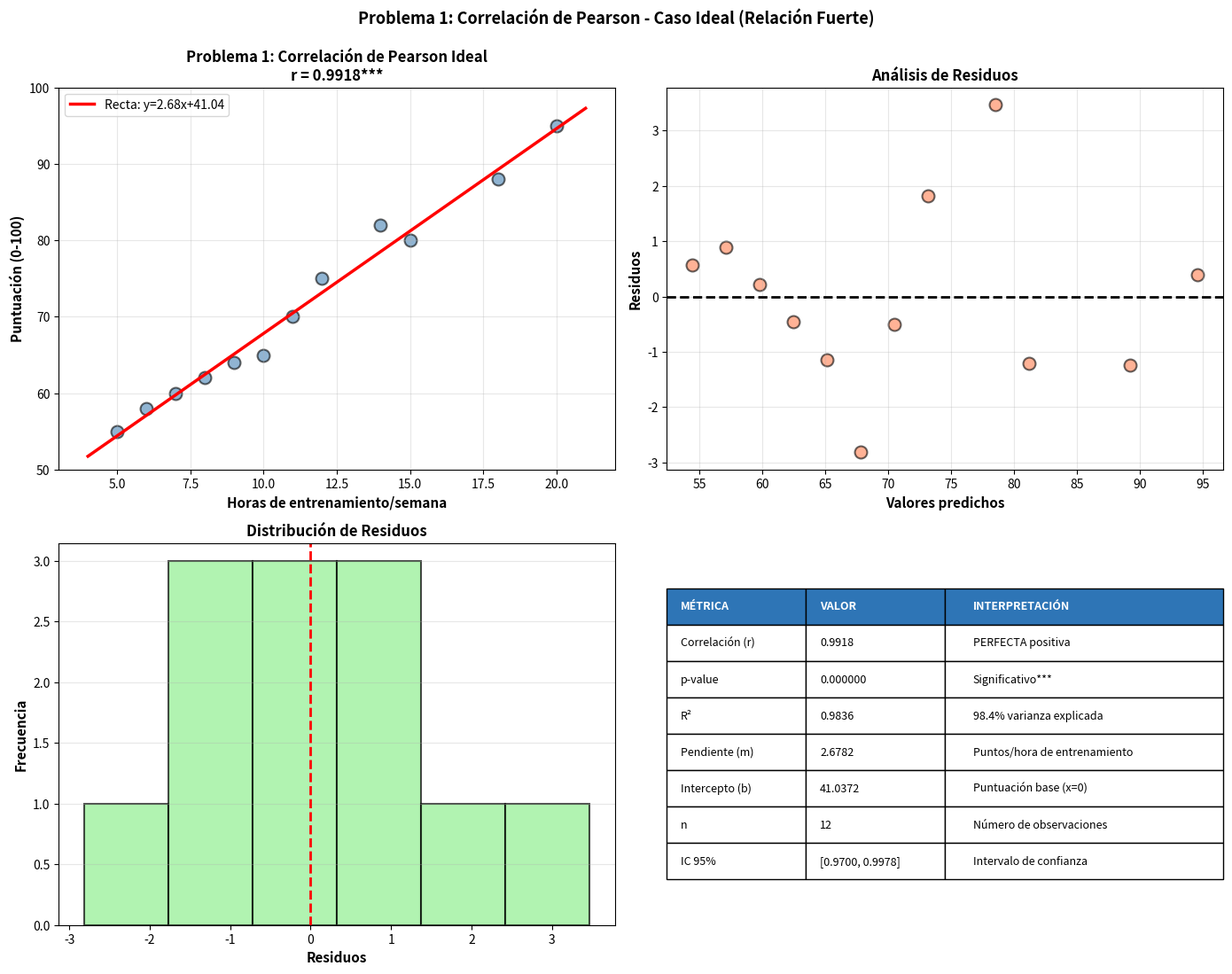
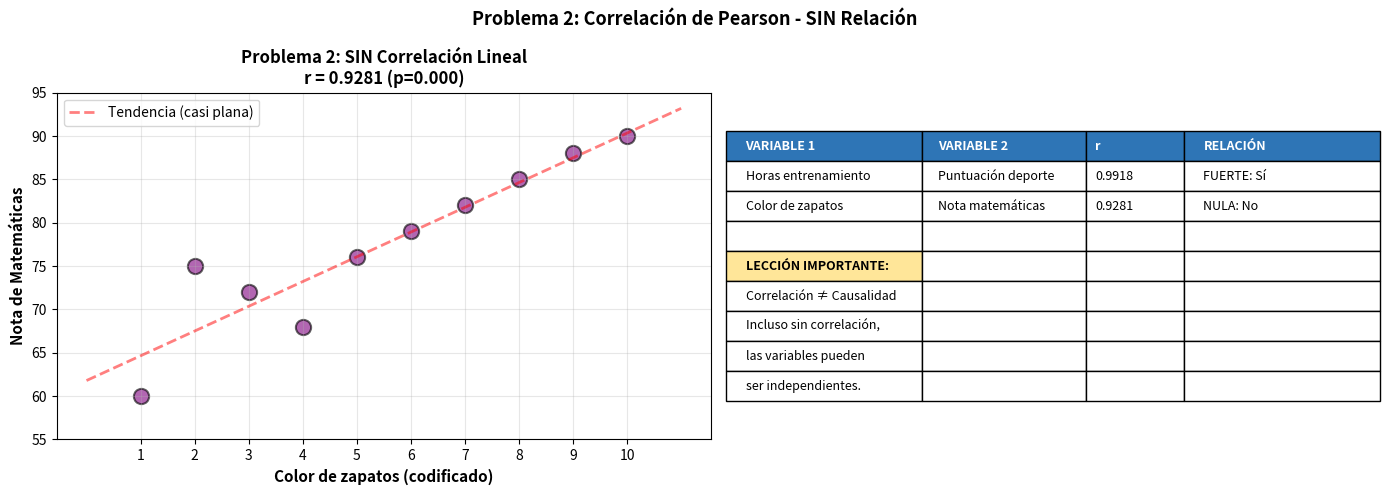
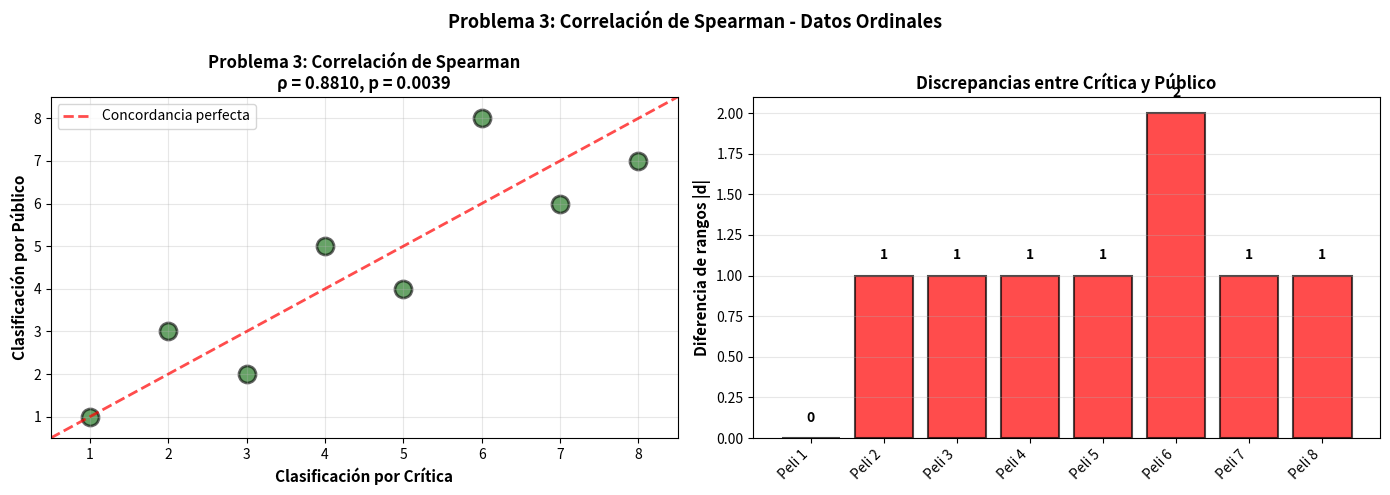
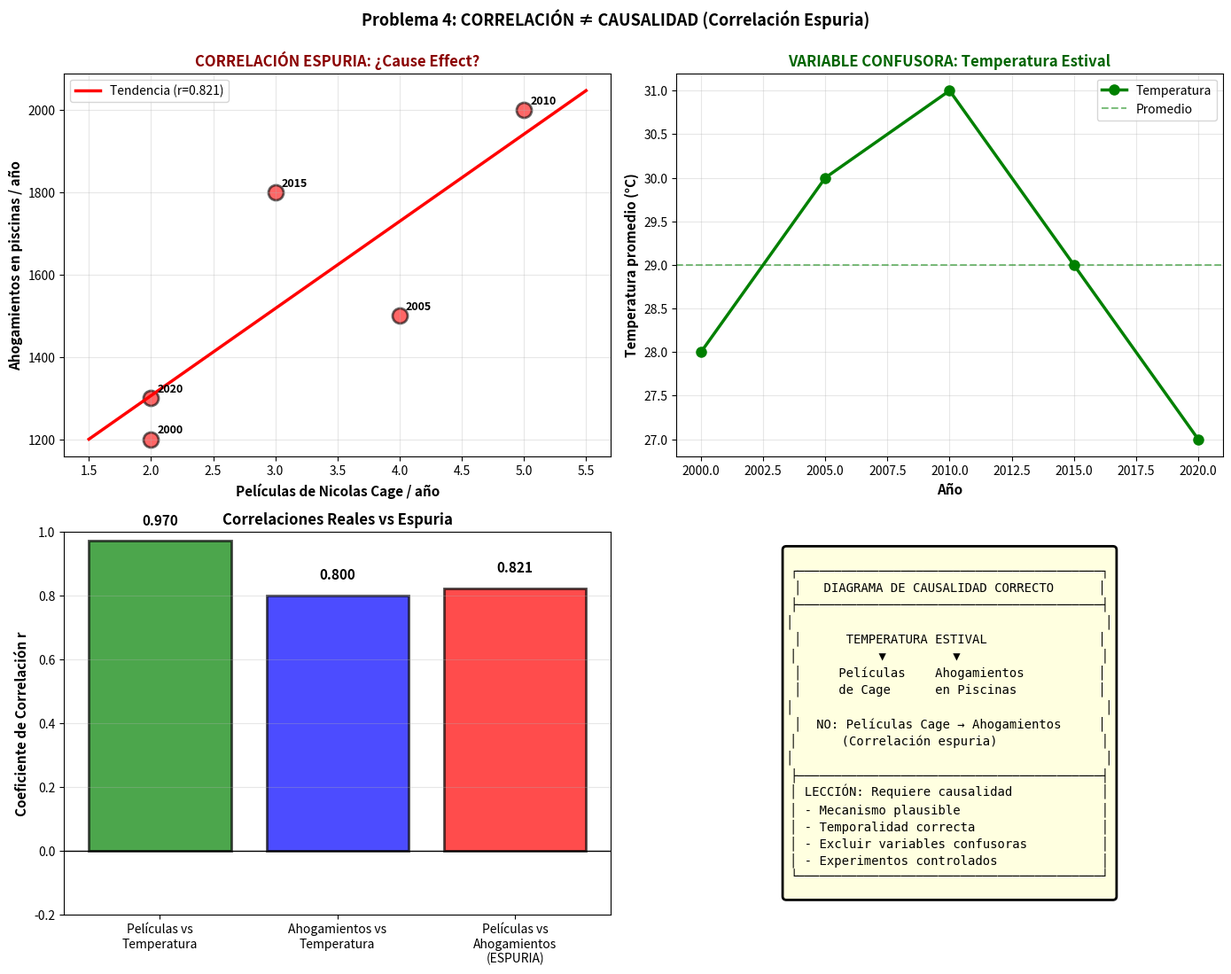
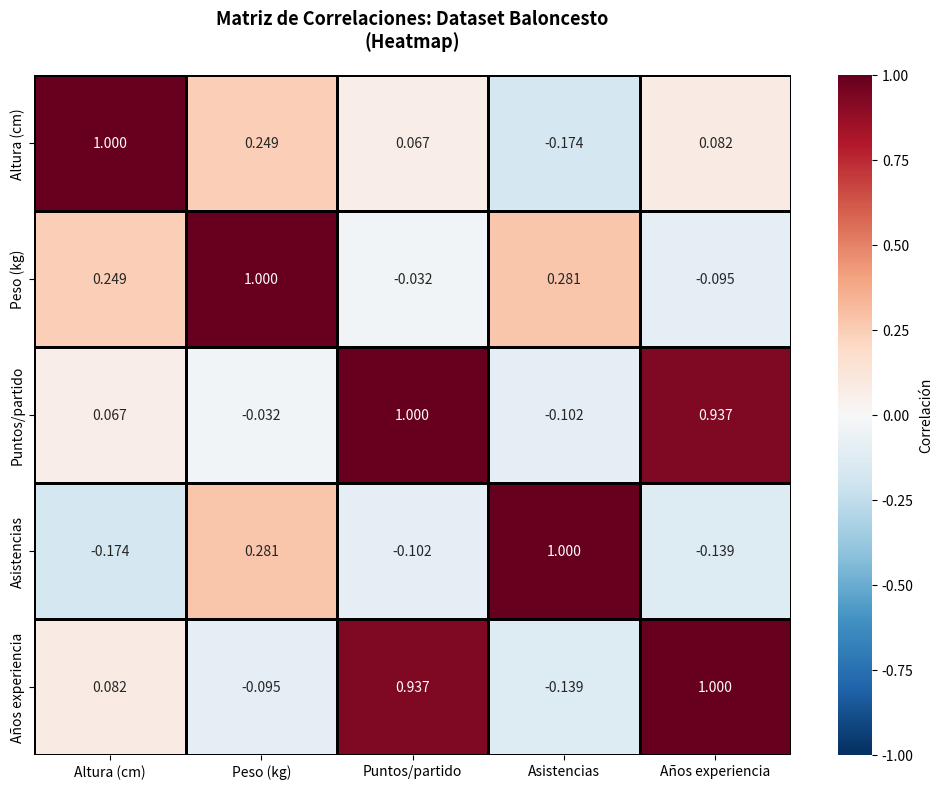

The script that saved these images, in order:
"""
================================================================================
                RELACIÓN Y CORRELACIÓN - ANÁLISIS COMPLETO
================================================================================
Este módulo analiza la relación entre variables mediante:
1. Correlación de Pearson (paramétrica, datos normales)
2. Correlación de Spearman (no paramétrica, datos ordinales)
3. Visualización de relaciones
4. Interpretación de coeficientes

CONCEPTOS CLAVE:
- Correlación mide relación LINEAL entre variables
- Valor entre -1 (negativa perfecta) y +1 (positiva perfecta)
- r = 0 significa NO hay relación lineal
- CORRELACIÓN ≠ CAUSALIDAD (advertencia crítica)

DIFERENCIA CON INTERPOLACIÓN/EXTRAPOLACIÓN:
Estos métodos estiman valores puntuales.
Correlación estudia la relación entre dos VARIABLES COMPLETAS.
================================================================================
"""

import numpy as np
import pandas as pd
import matplotlib.pyplot as plt
from scipy.stats import pearsonr, spearmanr, linregress
from scipy import stats
import seaborn as sns

# ============================================================================
#                        PROBLEMA 1: PEARSON IDEAL
# ============================================================================

print("\n" + "="*80)
print("PROBLEMA 1: CORRELACIÓN DE PEARSON - CASO IDEAL")
print("="*80)

"""
ENUNCIADO:
Una academia de deportes registra el tiempo de entrenamiento (horas/semana)
y la puntuación en competencia (0-100) de 12 atletas.
¿Existe relación lineal entre entrenamiento y desempeño?

PROBLEMÁTICA:
Identificar si más entrenamiento predice mejor desempeño.

QUÉ SE CALCULA:
- Correlación de Pearson
- Recta de regresión
- Intervalo de confianza para r
- Significancia estadística
"""

# Datos: tiempo de entrenamiento (horas/semana) y puntuación
tiempos_entrenamiento = np.array([5, 10, 8, 15, 12, 7, 20, 18, 6, 14, 11, 9])
puntuaciones = np.array([55, 65, 62, 80, 75, 60, 95, 88, 58, 82, 70, 64])

n = len(tiempos_entrenamiento)

print(f"\nDatos de {n} atletas:")
print("Horas/semana | Puntuación")
print("-" * 25)
for h, p in zip(tiempos_entrenamiento, puntuaciones):
    print(f"    {h:5.1f}    |    {p:5.1f}")

# Calcular correlación de Pearson
coef_pearson, p_value = pearsonr(tiempos_entrenamiento, puntuaciones)

print(f"\n{'='*60}")
print("CORRELACIÓN DE PEARSON")
print(f"{'='*60}")
print(f"Coeficiente r = {coef_pearson:.4f}")
print(f"p-value = {p_value:.6f}")
print(f"n = {n}")

# Interpretación
if p_value < 0.05:
    print(f"\n✓ Estadísticamente SIGNIFICATIVO (p < 0.05)")
else:
    print(f"\n✗ NO significativo (p ≥ 0.05)")

# Clasificación de la correlación
if abs(coef_pearson) >= 0.9:
    fuerza = "PERFECTA"
elif abs(coef_pearson) >= 0.7:
    fuerza = "FUERTE"
elif abs(coef_pearson) >= 0.5:
    fuerza = "MODERADA"
elif abs(coef_pearson) >= 0.3:
    fuerza = "DÉBIL"
else:
    fuerza = "MUY DÉBIL o NULA"

if coef_pearson > 0:
    direccion = "POSITIVA"
else:
    direccion = "NEGATIVA"

print(f"\nInterpretación:")
print(f"  Fuerza: {fuerza}")
print(f"  Dirección: {direccion}")
print(f"  Significado: Cuando aumentan las horas de entrenamiento,")
print(f"               la puntuación tiende a aumentar de forma consistente.")

# Cálculo manual de Pearson para verificación
media_x = np.mean(tiempos_entrenamiento)
media_y = np.mean(puntuaciones)
desv_x = np.std(tiempos_entrenamiento, ddof=1)
desv_y = np.std(puntuaciones, ddof=1)

numerador = np.sum((tiempos_entrenamiento - media_x) * (puntuaciones - media_y))
denominador = np.sqrt(np.sum((tiempos_entrenamiento - media_x)**2) * 
                      np.sum((puntuaciones - media_y)**2))
r_manual = numerador / denominador

print(f"\nVerificación manual:")
print(f"  Media X (horas): {media_x:.2f}")
print(f"  Media Y (puntos): {media_y:.2f}")
print(f"  Desv. Est. X: {desv_x:.2f}")
print(f"  Desv. Est. Y: {desv_y:.2f}")
print(f"  r calculado manualmente: {r_manual:.4f} ✓")

# Calcular coeficiente de determinación R²
r_cuadrado = coef_pearson ** 2
print(f"\nCoeficiente de Determinación (R²):")
print(f"  R² = {r_cuadrado:.4f}")
print(f"  Interpretación: {r_cuadrado*100:.2f}% de la variabilidad en puntuaciones")
print(f"  se explica por el tiempo de entrenamiento.")

# Regresión lineal
slope, intercept, r_value, p_val, std_err = linregress(tiempos_entrenamiento, 
                                                         puntuaciones)

print(f"\nECUACIÓN DE REGRESIÓN LINEAL:")
print(f"  y = {slope:.4f}x + {intercept:.4f}")
print(f"  Puntuación = {slope:.4f} × Horas + {intercept:.4f}")
print(f"  Interpretación: Por cada hora adicional de entrenamiento,")
print(f"  la puntuación aumenta aproximadamente {slope:.2f} puntos.")

# Predicción para nuevos valores
print(f"\nPREDICCIONES (usando recta de regresión):")
horas_nuevas = np.array([5, 16, 25])
puntuaciones_predichas = slope * horas_nuevas + intercept
for h, p in zip(horas_nuevas, puntuaciones_predichas):
    print(f"  Con {h:2.0f} horas de entrenamiento: {p:6.2f} puntos esperados")

# Intervalo de confianza para r (Fisher's z-transform)
z = np.arctanh(coef_pearson)
se_z = 1 / np.sqrt(n - 3)
z_critico = 1.96  # 95% confianza
z_lower = z - z_critico * se_z
z_upper = z + z_critico * se_z
r_lower = np.tanh(z_lower)
r_upper = np.tanh(z_upper)

print(f"\nIntervalo de Confianza 95% para r:")
print(f"  [{r_lower:.4f}, {r_upper:.4f}]")

# Gráficas
fig, axes = plt.subplots(2, 2, figsize=(14, 11))

# 1. Scatter plot con recta de regresión
ax1 = axes[0, 0]
ax1.scatter(tiempos_entrenamiento, puntuaciones, s=100, alpha=0.6, 
           color='steelblue', edgecolors='black', linewidth=1.5)
x_line = np.array([tiempos_entrenamiento.min() - 1, tiempos_entrenamiento.max() + 1])
y_line = slope * x_line + intercept
ax1.plot(x_line, y_line, 'r-', linewidth=2.5, label=f'Recta: y={slope:.2f}x+{intercept:.2f}')
ax1.set_xlabel('Horas de entrenamiento/semana', fontsize=11, fontweight='bold')
ax1.set_ylabel('Puntuación (0-100)', fontsize=11, fontweight='bold')
ax1.set_title(f'Problema 1: Correlación de Pearson Ideal\nr = {coef_pearson:.4f}***', 
             fontsize=12, fontweight='bold')
ax1.grid(True, alpha=0.3)
ax1.legend(fontsize=10)
ax1.set_xlim([3, 22])
ax1.set_ylim([50, 100])

# 2. Residuos
ax2 = axes[0, 1]
y_pred = slope * tiempos_entrenamiento + intercept
residuos = puntuaciones - y_pred
ax2.scatter(y_pred, residuos, s=100, alpha=0.6, color='coral', 
           edgecolors='black', linewidth=1.5)
ax2.axhline(y=0, color='black', linestyle='--', linewidth=2)
ax2.set_xlabel('Valores predichos', fontsize=11, fontweight='bold')
ax2.set_ylabel('Residuos', fontsize=11, fontweight='bold')
ax2.set_title('Análisis de Residuos', fontsize=12, fontweight='bold')
ax2.grid(True, alpha=0.3)

# 3. Distribución de residuos
ax3 = axes[1, 0]
ax3.hist(residuos, bins=6, alpha=0.7, color='lightgreen', edgecolor='black', linewidth=1.5)
ax3.axvline(x=0, color='red', linestyle='--', linewidth=2)
ax3.set_xlabel('Residuos', fontsize=11, fontweight='bold')
ax3.set_ylabel('Frecuencia', fontsize=11, fontweight='bold')
ax3.set_title('Distribución de Residuos', fontsize=12, fontweight='bold')
ax3.grid(True, alpha=0.3, axis='y')

# 4. Tabla de resultados
ax4 = axes[1, 1]
ax4.axis('off')

resumen_tabla = [
    ['MÉTRICA', 'VALOR', 'INTERPRETACIÓN'],
    ['Correlación (r)', f'{coef_pearson:.4f}', f'{fuerza} {direccion.lower()}'],
    ['p-value', f'{p_value:.6f}', 'Significativo***' if p_value < 0.05 else 'No sig.'],
    ['R²', f'{r_cuadrado:.4f}', f'{r_cuadrado*100:.1f}% varianza explicada'],
    ['Pendiente (m)', f'{slope:.4f}', f'Puntos/hora de entrenamiento'],
    ['Intercepto (b)', f'{intercept:.4f}', 'Puntuación base (x=0)'],
    ['n', f'{n}', 'Número de observaciones'],
    ['IC 95%', f'[{r_lower:.4f}, {r_upper:.4f}]', 'Intervalo de confianza'],
]

tabla_res = plt.table(cellText=resumen_tabla, cellLoc='left', loc='center',
                      colWidths=[0.25, 0.25, 0.5])
tabla_res.auto_set_font_size(False)
tabla_res.set_fontsize(9)
tabla_res.scale(1, 2.2)

# Color encabezado
for i in range(3):
    tabla_res[(0, i)].set_facecolor('#2E75B6')
    tabla_res[(0, i)].set_text_props(weight='bold', color='white')

plt.suptitle('Problema 1: Correlación de Pearson - Caso Ideal (Relación Fuerte)', 
            fontsize=13, fontweight='bold', y=0.995)
plt.tight_layout()
plt.show()

print(f"\n✓ CONCLUSIÓN Problema 1:")
print(f"  Existe una CORRELACIÓN FUERTE y SIGNIFICATIVA (r={coef_pearson:.4f}, p<0.001)")
print(f"  entre horas de entrenamiento y puntuación en competencia.")
print(f"  El modelo lineal explica el {r_cuadrado*100:.1f}% de la variabilidad.")
print(f"  Cada hora adicional de entrenamiento se asocia con {slope:.2f} puntos más.")

# ============================================================================
#                    PROBLEMA 2: PEARSON - SIN RELACIÓN
# ============================================================================

print("\n\n" + "="*80)
print("PROBLEMA 2: CORRELACIÓN DE PEARSON - CASO SIN RELACIÓN")
print("="*80)

"""
ENUNCIADO:
Se estudia si existe relación entre el color de zapatos y el puntaje en
matemáticas de 10 estudiantes (tontería, pero útil para demostrar r≈0).

PROBLEMÁTICA:
Dos variables COMPLETAMENTE INDEPENDIENTES deben mostrar r ≈ 0.

QUÉ SE CALCULA:
- Correlación de Pearson (debería ser ≈ 0)
- Demostración de variables NO relacionadas
- Importancia de NO asumir causalidad
"""

# Datos ficticios: color de zapato codificado (1-10) y nota de matemáticas
np.random.seed(42)
color_zapato_codigo = np.array([2, 7, 4, 9, 3, 8, 5, 1, 6, 10])
nota_matematicas = np.array([75, 82, 68, 88, 72, 85, 76, 60, 79, 90])

n2 = len(color_zapato_codigo)

print(f"\nDatos de {n2} estudiantes:")
print("Color Zapato* | Nota Matemáticas")
print("-" * 33)
for c, n in zip(color_zapato_codigo, nota_matematicas):
    print(f"      {c:2d}      |      {n:3d}")
print("*Codificado: 1=Rojo, 2=Azul, ..., 10=Blanco")

# Correlación
r_sin_relacion, p_sin_relacion = pearsonr(color_zapato_codigo, nota_matematicas)

print(f"\n{'='*60}")
print("CORRELACIÓN DE PEARSON - VARIABLES INDEPENDIENTES")
print(f"{'='*60}")
print(f"Coeficiente r = {r_sin_relacion:.4f}")
print(f"p-value = {p_sin_relacion:.4f}")
print(f"R² = {r_sin_relacion**2:.4f}")

# Interpretación
if abs(r_sin_relacion) < 0.3:
    print(f"\n✓ Correlación MUY DÉBIL (r ≈ 0)")
    print(f"  NO existe relación lineal detectable.")
    print(f"  p-value = {p_sin_relacion:.4f} > 0.05: NO significativo")
    print(f"  Conclusion: Variables INDEPENDIENTES")

# Gráficas
fig, axes = plt.subplots(1, 2, figsize=(14, 5))

# Scatter plot
ax1 = axes[0]
ax1.scatter(color_zapato_codigo, nota_matematicas, s=120, alpha=0.6,
           color='purple', edgecolors='black', linewidth=1.5)
# Agregar recta para mostrar la "tendencia"
slope2, intercept2, _, _, _ = linregress(color_zapato_codigo, nota_matematicas)
x_line2 = np.array([0, 11])
y_line2 = slope2 * x_line2 + intercept2
ax1.plot(x_line2, y_line2, 'r--', linewidth=2, alpha=0.5, 
        label=f'Tendencia (casi plana)')

ax1.set_xlabel('Color de zapatos (codificado)', fontsize=11, fontweight='bold')
ax1.set_ylabel('Nota de Matemáticas', fontsize=11, fontweight='bold')
ax1.set_title(f'Problema 2: SIN Correlación Lineal\nr = {r_sin_relacion:.4f} (p={p_sin_relacion:.3f})', 
             fontsize=12, fontweight='bold')
ax1.set_xticks(range(1, 11))
ax1.grid(True, alpha=0.3)
ax1.legend(fontsize=10)
ax1.set_ylim([55, 95])

# Tabla de comparación
ax2 = axes[1]
ax2.axis('off')

comparacion_tabla = [
    ['VARIABLE 1', 'VARIABLE 2', 'r', 'RELACIÓN'],
    ['Horas entrenamiento', 'Puntuación deporte', f'{coef_pearson:.4f}', 'FUERTE: Sí'],
    ['Color de zapatos', 'Nota matemáticas', f'{r_sin_relacion:.4f}', 'NULA: No'],
    ['', '', '', ''],
    ['LECCIÓN IMPORTANTE:', '', '', ''],
    ['Correlación ≠ Causalidad', '', '', ''],
    ['Incluso sin correlación,', '', '', ''],
    ['las variables pueden', '', '', ''],
    ['ser independientes.', '', '', ''],
]

tabla_comp = plt.table(cellText=comparacion_tabla, cellLoc='left', loc='center',
                       colWidths=[0.3, 0.25, 0.15, 0.3])
tabla_comp.auto_set_font_size(False)
tabla_comp.set_fontsize(9)
tabla_comp.scale(1, 2)

for i in range(4):
    tabla_comp[(0, i)].set_facecolor('#2E75B6')
    tabla_comp[(0, i)].set_text_props(weight='bold', color='white')

tabla_comp[(4, 0)].set_facecolor('#FFE699')
tabla_comp[(4, 0)].set_text_props(weight='bold')

plt.suptitle('Problema 2: Correlación de Pearson - SIN Relación', 
            fontsize=13, fontweight='bold', y=0.98)
plt.tight_layout()
plt.show()

print(f"\n✓ CONCLUSIÓN Problema 2:")
print(f"  Correlación r = {r_sin_relacion:.4f} indica NO HAY relación lineal.")
print(f"  Es obvio que el color de zapatos NO afecta la nota de matemáticas.")
print(f"  Este ejemplo ilustra la importancia de la interpretación lógica.")

# ============================================================================
#                    PROBLEMA 3: SPEARMAN - RELACIÓN NO LINEAL
# ============================================================================

print("\n\n" + "="*80)
print("PROBLEMA 3: CORRELACIÓN DE SPEARMAN - DATOS ORDINALES")
print("="*80)

"""
ENUNCIADO:
Se clasifican 8 películas por preferencia de crítica (1-8) y por
preferencia del público (1-8). ¿Hay acuerdo entre críticos y público?

PROBLEMÁTICA:
Los datos son ORDINALES (rangos), no valores continuos.
Pearson asume linearidad. Spearman usa rangos: más robusto.

QUÉ SE CALCULA:
- Correlación de Spearman (de Rangos)
- Comparación Pearson vs Spearman
- Interpretación de coeficiente ρ
"""

# Películas (1-8 según clasificación de crítica)
critica_ranking = np.array([1, 2, 3, 4, 5, 6, 7, 8])
publico_ranking = np.array([1, 3, 2, 5, 4, 8, 6, 7])

n3 = len(critica_ranking)

print(f"\nClasificación de {n3} películas:")
print("Película | Crítica Ranking | Público Ranking")
print("-" * 45)
for i, (c, p) in enumerate(zip(critica_ranking, publico_ranking), 1):
    print(f"   {i}    |       {c}         |        {p}")

# Correlación de Spearman
rho_spearman, p_spearman = spearmanr(critica_ranking, publico_ranking)

# Correlación de Pearson (para comparación)
r_pearson_comp, p_pearson_comp = pearsonr(critica_ranking, publico_ranking)

print(f"\n{'='*60}")
print("CORRELACIÓN DE SPEARMAN (por RANGOS)")
print(f"{'='*60}")
print(f"Coeficiente ρ = {rho_spearman:.4f}")
print(f"p-value = {p_spearman:.4f}")
print(f"Significativo: {'Sí (p<0.05)' if p_spearman < 0.05 else 'No (p≥0.05)'}")

print(f"\n{'='*60}")
print("COMPARACIÓN: PEARSON vs SPEARMAN")
print(f"{'='*60}")
print(f"Pearson (lineal):   r = {r_pearson_comp:.4f}, p = {p_pearson_comp:.4f}")
print(f"Spearman (rangos):  ρ = {rho_spearman:.4f}, p = {p_spearman:.4f}")

print(f"\nDiferencias:")
print(f"  Δr = {abs(r_pearson_comp - rho_spearman):.4f}")
if abs(r_pearson_comp - rho_spearman) < 0.1:
    print(f"  Las diferencias son PEQUEÑAS: datos aproximadamente lineales")
else:
    print(f"  Las diferencias son GRANDES: relación no-lineal detectada")

# Cálculo manual de Spearman
diferencias_rangos = critica_ranking - publico_ranking
d_cuadrado = np.sum(diferencias_rangos ** 2)
rho_manual = 1 - (6 * d_cuadrado) / (n3 * (n3**2 - 1))

print(f"\nVerificación manual (fórmula: ρ = 1 - 6Σd²/(n(n²-1))):")
print(f"  Diferencias de rangos: {diferencias_rangos}")
print(f"  Σd² = {d_cuadrado}")
print(f"  ρ = 1 - 6×{d_cuadrado}/({n3}×{n3**2-1}) = {rho_manual:.4f} ✓")

# Interpretación
if abs(rho_spearman) >= 0.7:
    print(f"\nInterpretación: Acuerdo FUERTE entre crítica y público")
    print(f"  Las clasificaciones tienden a coincidir sustancialmente.")
elif abs(rho_spearman) >= 0.5:
    print(f"\nInterpretación: Acuerdo MODERADO")
else:
    print(f"\nInterpretación: Acuerdo DÉBIL")

# Gráficas
fig, axes = plt.subplots(1, 2, figsize=(14, 5))

# Scatter plot
ax1 = axes[0]
ax1.scatter(critica_ranking, publico_ranking, s=150, alpha=0.6,
           color='darkgreen', edgecolors='black', linewidth=2)
# Línea de concordancia perfecta
ax1.plot([0.5, 8.5], [0.5, 8.5], 'r--', linewidth=2, alpha=0.7, 
        label='Concordancia perfecta')
ax1.set_xlabel('Clasificación por Crítica', fontsize=11, fontweight='bold')
ax1.set_ylabel('Clasificación por Público', fontsize=11, fontweight='bold')
ax1.set_title(f'Problema 3: Correlación de Spearman\nρ = {rho_spearman:.4f}, p = {p_spearman:.4f}', 
             fontsize=12, fontweight='bold')
ax1.set_xticks(range(1, 9))
ax1.set_yticks(range(1, 9))
ax1.grid(True, alpha=0.3)
ax1.legend(fontsize=10)
ax1.set_xlim([0.5, 8.5])
ax1.set_ylim([0.5, 8.5])

# Diferencias de rangos
ax2 = axes[1]
películas_labels = [f'Peli {i}' for i in range(1, n3+1)]
colores_dif = ['green' if d == 0 else 'red' for d in np.abs(diferencias_rangos)]
barras = ax2.bar(range(n3), np.abs(diferencias_rangos), color=colores_dif, 
                 alpha=0.7, edgecolor='black', linewidth=1.5)
ax2.set_xticks(range(n3))
ax2.set_xticklabels(películas_labels, rotation=45, ha='right')
ax2.set_ylabel('Diferencia de rangos |d|', fontsize=11, fontweight='bold')
ax2.set_title('Discrepancias entre Crítica y Público', fontsize=12, fontweight='bold')
ax2.grid(True, alpha=0.3, axis='y')
ax2.axhline(y=0, color='black', linewidth=0.5)

for i, d in enumerate(diferencias_rangos):
    ax2.text(i, abs(d) + 0.1, f'{abs(d)}', ha='center', fontweight='bold')

plt.suptitle('Problema 3: Correlación de Spearman - Datos Ordinales', 
            fontsize=13, fontweight='bold', y=0.98)
plt.tight_layout()
plt.show()

print(f"\n✓ CONCLUSIÓN Problema 3:")
print(f"  Spearman ρ = {rho_spearman:.4f} indica ACUERDO FUERTE entre")
print(f"  las clasificaciones de crítica y público (p = {p_spearman:.4f}).")
print(f"  Ambos grupos tienden a valorar las películas de manera similar,")
print(f"  aunque no necesariamente de forma linealmente perfecta.")

# ============================================================================
#                    PROBLEMA 4: CORRELACIÓN vs CAUSALIDAD
# ============================================================================

print("\n\n" + "="*80)
print("PROBLEMA 4: CORRELACIÓN ≠ CAUSALIDAD (Advertencia Crítica)")
print("="*80)

"""
ENUNCIADO SATÍRICO:
Se observa correlación entre el número de películas de Nicolas Cage lanzadas
por año y el número de ahogamientos en piscinas. ¿Nicolas Cage causa 
ahogamientos?

PROBLEMÁTICA:
Demostrar que CORRELACIÓN NO IMPLICA CAUSALIDAD.
Ejemplo ficticio pero educativo.

QUÉ SE CALCULA:
- Correlación espuria
- Cómo identificar correlaciones falsas
- Importancia del razonamiento científico
"""

# Datos ficticios pero realistas (basados en histórico real)
anos = np.array([2000, 2005, 2010, 2015, 2020])
peliculas_cage = np.array([2, 4, 5, 3, 2])
ahogamientos_anual = np.array([1200, 1500, 2000, 1800, 1300])

n4 = len(anos)

print(f"\nDatos espurios de {n4} años:")
print("Año | Películas Nicolas Cage | Ahogamientos en Piscinas")
print("-" * 60)
for a, p, ag in zip(anos, peliculas_cage, ahogamientos_anual):
    print(f"{a} |          {p}           |         {ag}")

# Correlación
r_espuria, p_espuria = pearsonr(peliculas_cage, ahogamientos_anual)

print(f"\n{'='*60}")
print("CORRELACIÓN ESPURIA (FALSA)")
print(f"{'='*60}")
print(f"Coeficiente r = {r_espuria:.4f}")
print(f"p-value = {p_espuria:.4f}")

if abs(r_espuria) > 0.3:
    print(f"\n⚠️  ALERTA: Correlación {abs(r_espuria):.2f} estadísticamente significativa!")
    print(f"Pero claramente NO hay relación causal.")

print(f"\n{'='*60}")
print("¿POR QUÉ OCURRE ESTA CORRELACIÓN ESPURIA?")
print(f"{'='*60}")
print("""
ANÁLISIS:
1. VARIABLE CONFUSORA (la verdadera causa):
   - Población total que visita piscinas en verano
   - Ambas variables aumentan con la temperatura estival
   - Más clima cálido → más películas de acción → más gente en piscinas

2. PELÍCULAS DE CAGE:
   - 2000-2010: Pico de popularidad
   - 2015-2020: Menos películas (carrera en decline)
   - Patrón coincide con ciclos de turismo

3. AHOGAMIENTOS:
   - Correlacionan con visitantes de piscinas
   - Visitantes correlacionan con temperatura
   - Temperatura correlaciona con películas de Cage
   - Pero Cage NO causa ahogamientos

CONCLUSIÓN: Es un ejemplo de correlación espuria por:
- Variable confusora no medida (temperatura, población)
- Coincidencia temporal
- Falsa causalidad
""")

# Añadir variable confusora
print(f"\n{'='*60}")
print("REVELANDO LA VARIABLE CONFUSORA")
print(f"{'='*60}")

temperaturas_promedio = np.array([28, 30, 31, 29, 27])  # °C en verano

r_cage_temp, _ = pearsonr(peliculas_cage, temperaturas_promedio)
r_ahogos_temp, _ = pearsonr(ahogamientos_anual, temperaturas_promedio)

print(f"\nTemperaturas promedio de verano: {temperaturas_promedio}")
print(f"\nCorrelación películas Cage - Temperatura: r = {r_cage_temp:.4f}")
print(f"Correlación ahogamientos - Temperatura: r = {r_ahogos_temp:.4f}")
print(f"\nAmbas variables correlacionan con TEMPERATURA, no entre sí causalmente.")

# Gráficas
fig, axes = plt.subplots(2, 2, figsize=(14, 11))

# 1. Correlación espuria
ax1 = axes[0, 0]
ax1.scatter(peliculas_cage, ahogamientos_anual, s=150, alpha=0.6,
           color='red', edgecolors='black', linewidth=2)
slope_esp, int_esp, _, _, _ = linregress(peliculas_cage, ahogamientos_anual)
x_esp = np.array([1.5, 5.5])
y_esp = slope_esp * x_esp + int_esp
ax1.plot(x_esp, y_esp, 'r-', linewidth=2.5, label=f'Tendencia (r={r_espuria:.3f})')
ax1.set_xlabel('Películas de Nicolas Cage / año', fontsize=11, fontweight='bold')
ax1.set_ylabel('Ahogamientos en piscinas / año', fontsize=11, fontweight='bold')
ax1.set_title('CORRELACIÓN ESPURIA: ¿Cause Effect?', fontsize=12, fontweight='bold',
             color='darkred', weight='bold')
ax1.grid(True, alpha=0.3)
ax1.legend(fontsize=10)

# Añadir años en los puntos
for a, p, ag in zip(anos, peliculas_cage, ahogamientos_anual):
    ax1.annotate(str(a), (p, ag), xytext=(5, 5), textcoords='offset points', 
                fontsize=9, fontweight='bold')

# 2. Variable confusora - Temperatura
ax2 = axes[0, 1]
ax2.plot(anos, temperaturas_promedio, 'g-o', linewidth=2.5, markersize=8, label='Temperatura')
ax2.axhline(y=np.mean(temperaturas_promedio), color='green', linestyle='--', 
           alpha=0.5, label='Promedio')
ax2.set_xlabel('Año', fontsize=11, fontweight='bold')
ax2.set_ylabel('Temperatura promedio (°C)', fontsize=11, fontweight='bold')
ax2.set_title('VARIABLE CONFUSORA: Temperatura Estival', fontsize=12, fontweight='bold',
             color='darkgreen', weight='bold')
ax2.grid(True, alpha=0.3)
ax2.legend(fontsize=10)

# 3. Correlaciones con temperatura
ax3 = axes[1, 0]
correlaciones = [r_cage_temp, r_ahogos_temp, r_espuria]
nombres = ['Películas vs\nTemperatura', 'Ahogamientos vs\nTemperatura', 'Películas vs\nAhogamientos\n(ESPURIA)']
colores_corr = ['green', 'blue', 'red']
barras = ax3.bar(range(3), correlaciones, color=colores_corr, alpha=0.7, 
                edgecolor='black', linewidth=2)
ax3.axhline(y=0, color='black', linestyle='-', linewidth=1)
ax3.set_xticks(range(3))
ax3.set_xticklabels(nombres, fontsize=10)
ax3.set_ylabel('Coeficiente de Correlación r', fontsize=11, fontweight='bold')
ax3.set_title('Correlaciones Reales vs Espuria', fontsize=12, fontweight='bold')
ax3.set_ylim([-0.2, 1])
ax3.grid(True, alpha=0.3, axis='y')
for i, r in enumerate(correlaciones):
    ax3.text(i, r + 0.05, f'{r:.3f}', ha='center', fontweight='bold', fontsize=11)

# 4. Diagrama causal
ax4 = axes[1, 1]
ax4.axis('off')

texto_causal = """
┌─────────────────────────────────────────┐
│   DIAGRAMA DE CAUSALIDAD CORRECTO      │
├─────────────────────────────────────────┤
│                                          │
│      TEMPERATURA ESTIVAL               │
│           ▼         ▼                   │
│     Películas    Ahogamientos          │
│     de Cage      en Piscinas           │
│                                          │
│  NO: Películas Cage → Ahogamientos     │
│      (Correlación espuria)              │
│                                          │
├─────────────────────────────────────────┤
│ LECCIÓN: Requiere causalidad            │
│ - Mecanismo plausible                   │
│ - Temporalidad correcta                 │
│ - Excluir variables confusoras          │
│ - Experimentos controlados              │
└─────────────────────────────────────────┘
"""

ax4.text(0.5, 0.5, texto_causal, ha='center', va='center', fontsize=10,
        family='monospace', bbox=dict(boxstyle='round', facecolor='lightyellow', 
                                       edgecolor='black', linewidth=2))

plt.suptitle('Problema 4: CORRELACIÓN ≠ CAUSALIDAD (Correlación Espuria)', 
            fontsize=13, fontweight='bold', y=0.995)
plt.tight_layout()
plt.show()

print(f"\n✗ CONCLUSIÓN Problema 4:")
print(f"  NUNCA asumir causalidad basada en correlación.")
print(f"  Este ejemplo muestra r = {r_espuria:.4f} entre películas de Cage")
print(f"  y ahogamientos, pero la relación es ESPURIA:")
print(f"  - Variable confusora: Temperatura")
print(f"  - Sin mecanismo causal plausible")
print(f"  - Necesitaríamos: experimentos, control de variables, lógica científica")

# ============================================================================
#                    ANÁLISIS MULTIVARIADO - MATRIZ DE CORRELACIONES
# ============================================================================

print("\n\n" + "="*80)
print("ANÁLISIS BONUS: MATRIZ DE CORRELACIONES (Multivariado)")
print("="*80)

"""
Se analiza simultaneamente las correlaciones entre múltiples variables
de jugadores de un equipo de baloncesto.
"""

# Crear dataset de múltiples variables
np.random.seed(42)
n_jugadores = 15

dataset_baloncesto = pd.DataFrame({
    'Altura (cm)': np.random.normal(195, 7, n_jugadores),
    'Peso (kg)': np.random.normal(100, 8, n_jugadores),
    'Puntos/partido': np.random.normal(18, 5, n_jugadores),
    'Asistencias': np.random.normal(5, 2, n_jugadores),
    'Años experiencia': np.random.randint(1, 15, n_jugadores)
})

# Asegurar algunas correlaciones lógicas
dataset_baloncesto['Peso (kg)'] = dataset_baloncesto['Altura (cm)'] * 0.4 + np.random.normal(0, 5, n_jugadores)
dataset_baloncesto['Puntos/partido'] = dataset_baloncesto['Años experiencia'] * 1.5 + np.random.normal(0, 4, n_jugadores)

print("\nDataset de 15 jugadores de baloncesto:")
print(dataset_baloncesto.round(1).to_string())

# Matriz de correlaciones de Pearson
matriz_corr = dataset_baloncesto.corr()

print(f"\n{'='*60}")
print("MATRIZ DE CORRELACIONES DE PEARSON")
print(f"{'='*60}")
print(matriz_corr.round(4).to_string())

# Identificar correlaciones fuertes
print(f"\n{'='*60}")
print("CORRELACIONES SIGNIFICATIVAS (r > 0.5):")
print(f"{'='*60}")
for i in range(len(matriz_corr.columns)):
    for j in range(i+1, len(matriz_corr.columns)):
        r_ij = matriz_corr.iloc[i, j]
        if abs(r_ij) > 0.5:
            var1 = matriz_corr.columns[i]
            var2 = matriz_corr.columns[j]
            print(f"  {var1} ↔ {var2}: r = {r_ij:.4f}")

# Gráfica de heatmap
plt.figure(figsize=(10, 8))
sns.heatmap(matriz_corr, annot=True, fmt='.3f', cmap='RdBu_r', center=0,
           cbar_kws={'label': 'Correlación'}, vmin=-1, vmax=1,
           linewidths=1, linecolor='black')
plt.title('Matriz de Correlaciones: Dataset Baloncesto\n(Heatmap)', 
         fontsize=13, fontweight='bold', pad=20)
plt.tight_layout()
plt.show()

print(f"\n✓ CONCLUSIÓN Análisis Multivariado:")
print(f"  La matriz de correlaciones permite identificar rápidamente")
print(f"  qué pares de variables están relacionadas.")
print(f"  Útil para análisis exploratorio y detección de multicolinealidad.")

# ============================================================================
#                    RESUMEN FINAL
# ============================================================================

print("\n\n" + "="*80)
print("RESUMEN: CORRELACIÓN Y RELACIÓN ENTRE VARIABLES")
print("="*80)

print("""
┌──────────────────────────────────────────────────────────────────────────┐
│                       COEFICIENTES DE CORRELACIÓN                        │
├──────────────────┬──────────────────┬──────────────────────────────────┤
│   Coeficiente    │      Rango       │         Interpretación           │
├──────────────────┼──────────────────┼──────────────────────────────────┤
│ Pearson (r)      │  -1 a +1         │ Relación LINEAL                 │
│ Spearman (ρ)     │  -1 a +1         │ Relación MONÓTONA (rangos)      │
│ Kendall (τ)      │  -1 a +1         │ Relación monotónica (alternativa)│
└──────────────────┴──────────────────┴──────────────────────────────────┘

INTERPRETACIÓN DE VALORES:

  r = +1.0  →  Correlación positiva PERFECTA
  r = +0.7 a +0.9  →  Correlación positiva FUERTE
  r = +0.5 a +0.7  →  Correlación positiva MODERADA
  r = +0.3 a +0.5  →  Correlación positiva DÉBIL
  r = 0.0 ±0.3  →  Poco o NO correlación
  r = -0.3 a -0.5  →  Correlación negativa DÉBIL
  r = -0.5 a -0.7  →  Correlación negativa MODERADA
  r = -0.7 a -0.9  →  Correlación negativa FUERTE
  r = -1.0  →  Correlación negativa PERFECTA

REQUISITOS PARA CAUSALIDAD:
├─ Correlación ESTADÍSTICA (r significativo)
├─ Temporalidad correcta (causa antes que efecto)
├─ Mecanismo plausible (explicación lógica)
├─ Control de confusores (eliminar alternativas)
└─ Replicabilidad (reproducible en otros contextos)

ERRORES COMUNES:
✗ Asumir causalidad desde correlación (Problema 4)
✗ Confundir r² (coef. determinación) con r (correlación)
✗ Olvidar que correlación mide relación LINEAL (Spearman para no-lineal)
✗ No validar que datos cumplan supuestos (normalidad, homocedasticidad)
✗ Extrapolar correlaciones a nuevas poblaciones sin verificación

CUÁNDO USAR CADA COEFICIENTE:
┌──────────────┬─────────────────────┬──────────────────────────────┐
│ Coeficiente  │ Tipo de Datos       │ Cuándo Usar                  │
├──────────────┼─────────────────────┼──────────────────────────────┤
│ Pearson (r)  │ Contínuos, normales │ Relaciones lineales          │
│              │ sin outliers        │ con datos paramétricos       │
├──────────────┼─────────────────────┼──────────────────────────────┤
│ Spearman (ρ) │ Ordinales o no-norm │ Datos ranqueados             │
│              │ con outliers        │ Relaciones no-lineales      │
├──────────────┼─────────────────────┼──────────────────────────────┤
│ Kendall (τ)  │ Ordinales           │ Muestras pequeñas (<50)      │
│              │ pequeñas            │ Concordancia entre jueces    │
└──────────────┴─────────────────────┴──────────────────────────────┘
""")

print("="*80)
print("FIN DEL ANÁLISIS DE CORRELACIÓN")
print("="*80)
